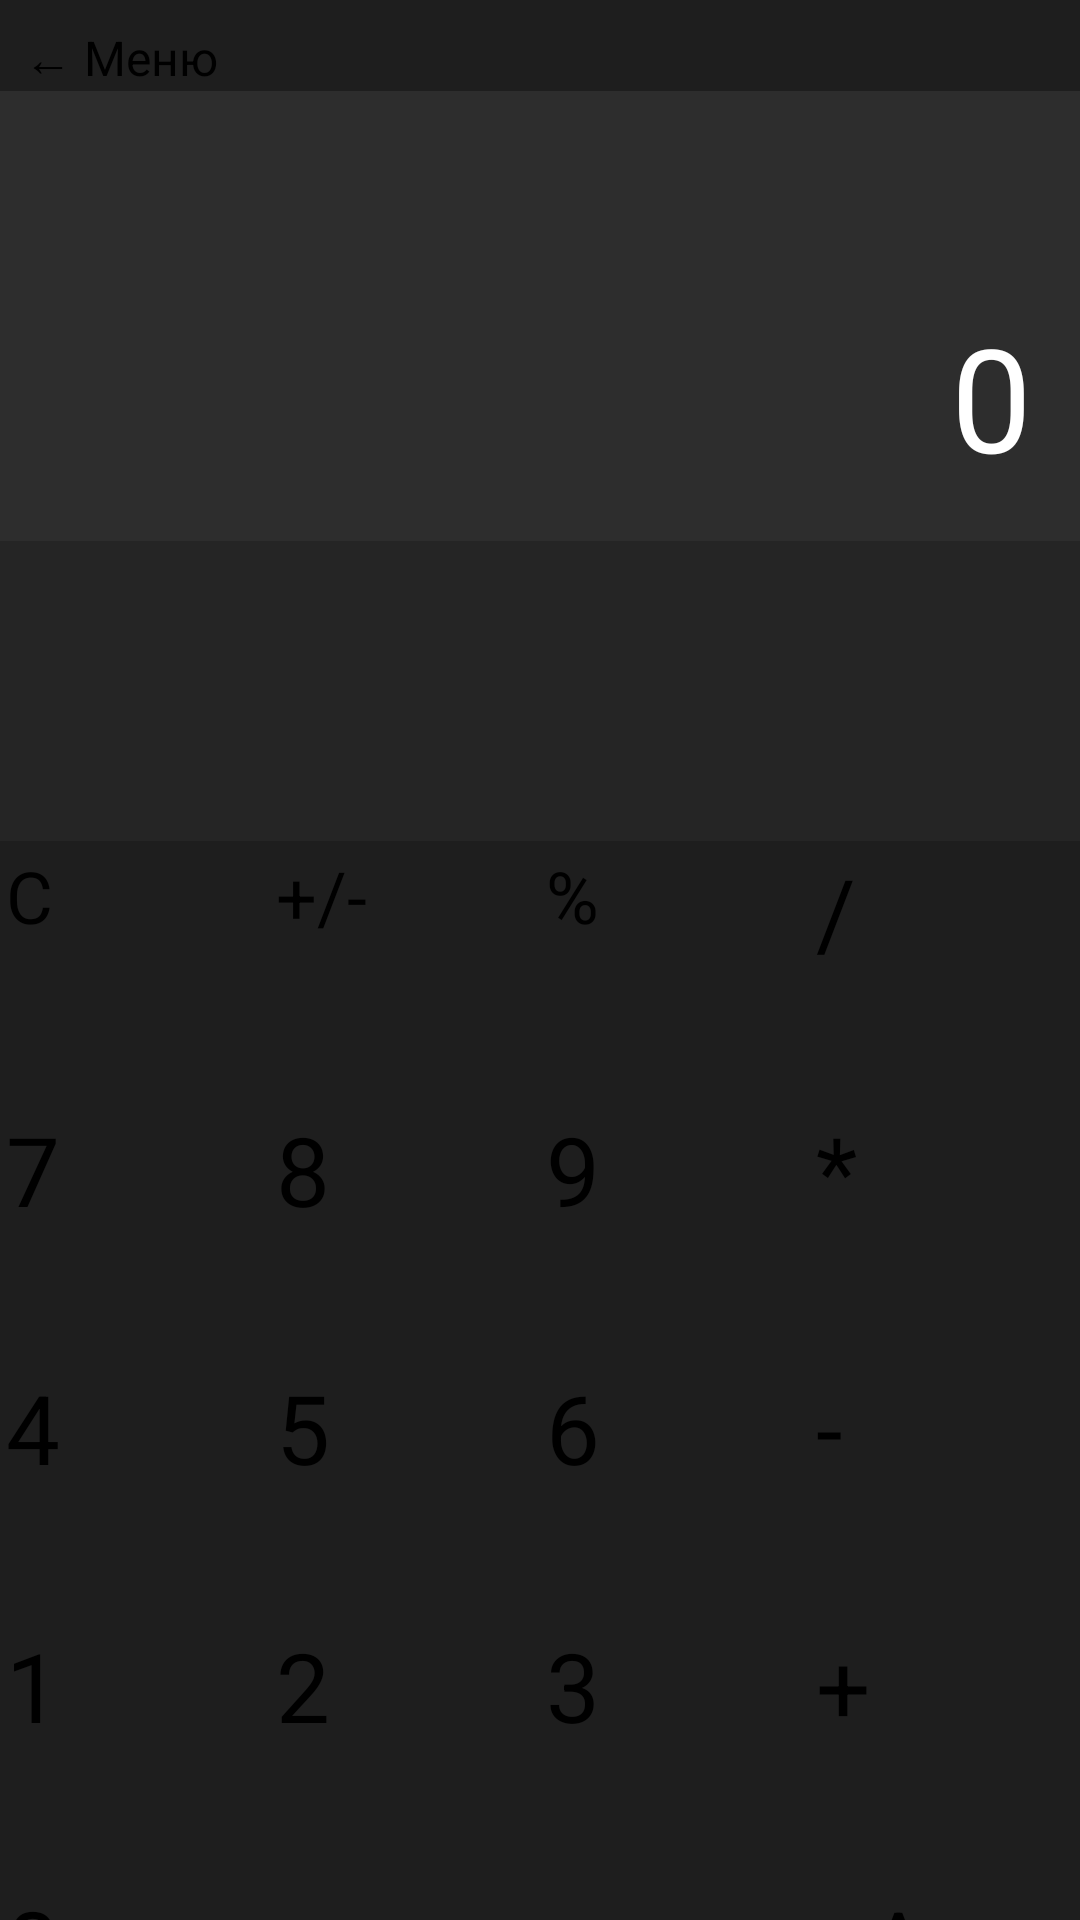

Write the Android layout XML for this screen, with the resource values it uses.
<!-- AndroidManifest.xml: application theme Theme.MyApplication -->
<!-- res/layout/activity_calculator.xml -->
<?xml version="1.0" encoding="utf-8"?>
<androidx.constraintlayout.widget.ConstraintLayout
    xmlns:android="http://schemas.android.com/apk/res/android"
    xmlns:app="http://schemas.android.com/apk/res-auto"
    android:id="@+id/main"
    android:layout_width="match_parent"
    android:layout_height="match_parent"
    android:background="#1E1E1E">

    <Button
        android:id="@+id/btnBackToMenu"
        android:layout_width="wrap_content"
        android:layout_height="wrap_content"
        android:text="← Меню"
        android:textSize="16sp"
        android:layout_margin="8dp"
        app:layout_constraintTop_toTopOf="parent"
        app:layout_constraintStart_toStartOf="parent"/>

    <FrameLayout
        android:id="@+id/output"
        android:layout_width="match_parent"
        android:layout_height="150dp"
        android:background="#2D2D2D"
        android:padding="16dp"
        app:layout_constraintTop_toBottomOf="@id/btnBackToMenu">

        <TextView
            android:id="@+id/tvResult"
            android:layout_width="match_parent"
            android:layout_height="match_parent"
            android:gravity="bottom|end"
            android:text="0"
            android:textColor="#FFFFFF"
            android:textSize="48sp"/>
    </FrameLayout>

    <LinearLayout
        android:id="@+id/input"
        android:layout_width="match_parent"
        android:layout_height="100dp"
        android:background="#252525"
        android:padding="16dp"
        android:gravity="bottom|end"
        app:layout_constraintTop_toBottomOf="@id/output">

        <TextView
            android:id="@+id/tvInput"
            android:layout_width="match_parent"
            android:layout_height="wrap_content"
            android:gravity="end"
            android:textColor="#AAAAAA"
            android:textSize="24sp"/>
    </LinearLayout>

    <LinearLayout
        android:id="@+id/first_line"
        android:layout_width="match_parent"
        android:layout_height="86dp"
        android:weightSum="4"
        app:layout_constraintTop_toBottomOf="@id/input">

        <Button
            android:id="@+id/btnClear"
            android:layout_width="0dp"
            android:layout_height="match_parent"
            android:layout_weight="1"
            android:layout_margin="2dp"
            android:text="C"
            android:textSize="24sp"/>

        <Button
            android:id="@+id/btnPlusMinus"
            android:layout_width="0dp"
            android:layout_height="match_parent"
            android:layout_weight="1"
            android:layout_margin="2dp"
            android:text="+/-"
            android:textSize="24sp"/>

        <Button
            android:id="@+id/btnPercent"
            android:layout_width="0dp"
            android:layout_height="match_parent"
            android:layout_weight="1"
            android:layout_margin="2dp"
            android:text="%"
            android:textSize="24sp"/>

        <Button
            android:id="@+id/btnDivide"
            android:layout_width="0dp"
            android:layout_height="match_parent"
            android:layout_weight="1"
            android:layout_margin="2dp"
            android:text="/"
            android:textSize="32sp"/>
    </LinearLayout>

    <LinearLayout
        android:id="@+id/second_line"
        android:layout_width="match_parent"
        android:layout_height="86dp"
        android:weightSum="4"
        app:layout_constraintTop_toBottomOf="@id/first_line">

        <Button
            android:id="@+id/btn7"
            android:layout_width="0dp"
            android:layout_height="match_parent"
            android:layout_weight="1"
            android:layout_margin="2dp"
            android:text="7"
            android:textSize="32sp"/>

        <Button
            android:id="@+id/btn8"
            android:layout_width="0dp"
            android:layout_height="match_parent"
            android:layout_weight="1"
            android:layout_margin="2dp"
            android:text="8"
            android:textSize="32sp"/>

        <Button
            android:id="@+id/btn9"
            android:layout_width="0dp"
            android:layout_height="match_parent"
            android:layout_weight="1"
            android:layout_margin="2dp"
            android:text="9"
            android:textSize="32sp"/>

        <Button
            android:id="@+id/btnMultiply"
            android:layout_width="0dp"
            android:layout_height="match_parent"
            android:layout_weight="1"
            android:layout_margin="2dp"
            android:text="*"
            android:textSize="32sp"/>
    </LinearLayout>

    <LinearLayout
        android:id="@+id/third_line"
        android:layout_width="match_parent"
        android:layout_height="86dp"
        android:weightSum="4"
        app:layout_constraintTop_toBottomOf="@id/second_line">

        <Button
            android:id="@+id/btn4"
            android:layout_width="0dp"
            android:layout_height="match_parent"
            android:layout_weight="1"
            android:layout_margin="2dp"
            android:text="4"
            android:textSize="32sp"/>

        <Button
            android:id="@+id/btn5"
            android:layout_width="0dp"
            android:layout_height="match_parent"
            android:layout_weight="1"
            android:layout_margin="2dp"
            android:text="5"
            android:textSize="32sp"/>

        <Button
            android:id="@+id/btn6"
            android:layout_width="0dp"
            android:layout_height="match_parent"
            android:layout_weight="1"
            android:layout_margin="2dp"
            android:text="6"
            android:textSize="32sp"/>

        <Button
            android:id="@+id/btnMinus"
            android:layout_width="0dp"
            android:layout_height="match_parent"
            android:layout_weight="1"
            android:layout_margin="2dp"
            android:text="-"
            android:textSize="32sp"/>
    </LinearLayout>

    <LinearLayout
        android:id="@+id/four_line"
        android:layout_width="match_parent"
        android:layout_height="86dp"
        android:weightSum="4"
        app:layout_constraintTop_toBottomOf="@id/third_line">

        <Button
            android:id="@+id/btn1"
            android:layout_width="0dp"
            android:layout_height="match_parent"
            android:layout_weight="1"
            android:layout_margin="2dp"
            android:text="1"
            android:textSize="32sp"/>

        <Button
            android:id="@+id/btn2"
            android:layout_width="0dp"
            android:layout_height="match_parent"
            android:layout_weight="1"
            android:layout_margin="2dp"
            android:text="2"
            android:textSize="32sp"/>

        <Button
            android:id="@+id/btn3"
            android:layout_width="0dp"
            android:layout_height="match_parent"
            android:layout_weight="1"
            android:layout_margin="2dp"
            android:text="3"
            android:textSize="32sp"/>

        <Button
            android:id="@+id/btnPlus"
            android:layout_width="0dp"
            android:layout_height="match_parent"
            android:layout_weight="1"
            android:layout_margin="2dp"
            android:text="+"
            android:textSize="32sp"/>
    </LinearLayout>

    <LinearLayout
        android:id="@+id/five_line"
        android:layout_width="match_parent"
        android:layout_height="86dp"
        android:weightSum="5"
        app:layout_constraintTop_toBottomOf="@id/four_line">

        <Button
            android:id="@+id/btn0"
            android:layout_width="0dp"
            android:layout_height="match_parent"
            android:layout_weight="2"
            android:layout_margin="2dp"
            android:text="0"
            android:textSize="32sp"/>

        <Button
            android:id="@+id/btnDot"
            android:layout_width="0dp"
            android:layout_height="match_parent"
            android:layout_weight="1"
            android:layout_margin="2dp"
            android:text="."
            android:textSize="32sp"/>

        <Button
            android:id="@+id/btnEquals"
            android:layout_width="0dp"
            android:layout_height="match_parent"
            android:layout_weight="1"
            android:layout_margin="2dp"
            android:text="="
            android:textSize="32sp"/>

        <Button
            android:id="@+id/btnA"
            android:layout_width="0dp"
            android:layout_height="match_parent"
            android:layout_weight="1"
            android:layout_margin="2dp"
            android:text="A"
            android:textSize="32sp"/>
    </LinearLayout>

</androidx.constraintlayout.widget.ConstraintLayout>
<!-- resources referenced by this layout -->
<resources>

</resources>
